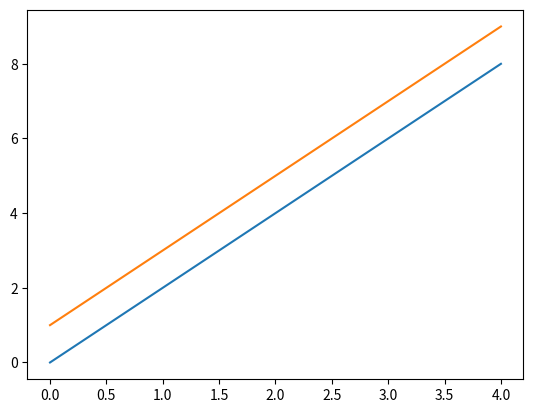

Recreate this plot in Python.
import matplotlib.pyplot as plt
import numpy as np


x = np.linspace(0, 5, 20)
print(x)
array = np.arange(10, dtype=np.int64)
array = array.reshape((5, 2))
print(array)
plt.plot(array)
plt.show()

